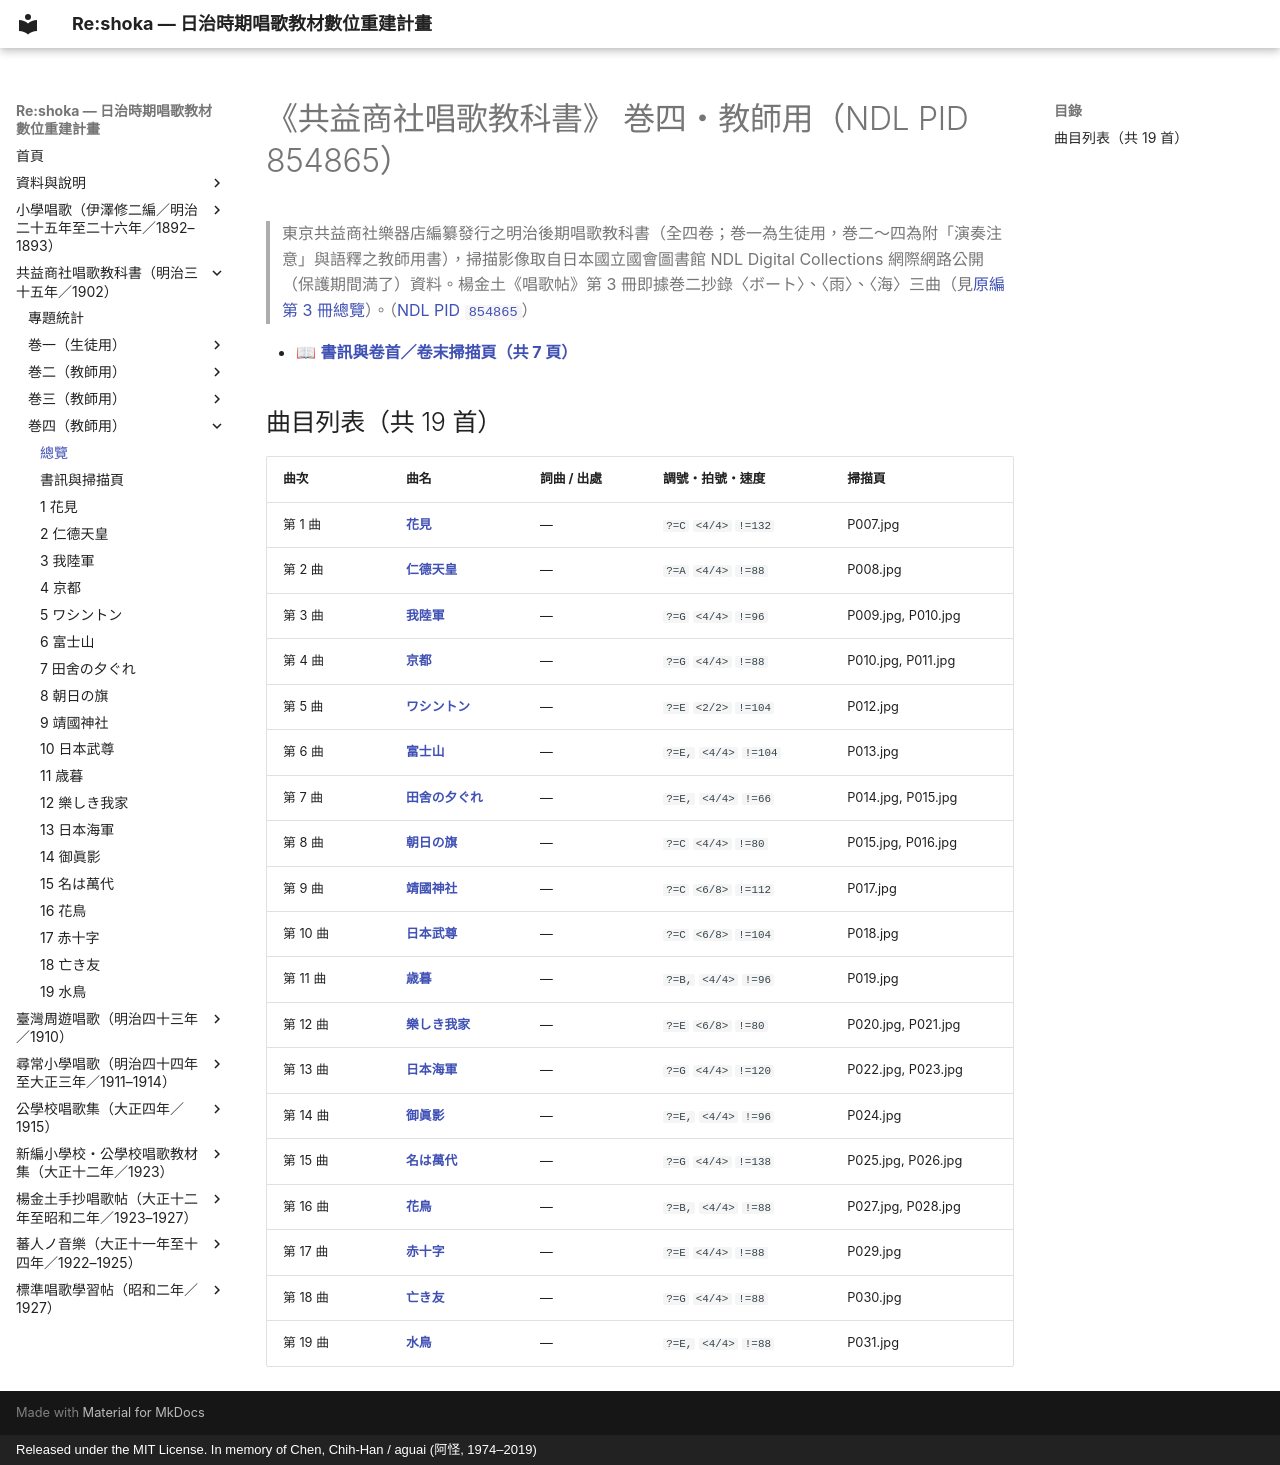

repository: TMDLang/reshoka · page: kyoeki_shoka/kan_4_854865/index.html · generator: mkdocs · copyright: Released under the MIT License. In memory of Chen, Chih-Han / aguai (阿怪, 1974–2019)

---
title: "《共益商社唱歌教科書》 巻四・教師用（NDL PID 854865）（共 19 首曲目總覽與線上試聽）"
description: "明治時期東京共益商社樂器店《共益商社唱歌教科書》 巻四・教師用（NDL PID 854865）全冊數位化曲目總覽（共 19 首），提供五線譜、TMD 樂譜、歌詞檢索及 NDL 原書掃描圖檔。"
image: "0_book_info/P001.jpg"
---

# 《共益商社唱歌教科書》 巻四・教師用（NDL PID 854865）

> 東京共益商社樂器店編纂發行之明治後期唱歌教科書（全四卷；巻一為生徒用，巻二～四為附「演奏注意」與語釋之教師用書），掃描影像取自日本國立國會圖書館 NDL Digital Collections 網際網路公開（保護期間満了）資料。楊金土《唱歌帖》第 3 冊即據巻二抄錄〈ボート〉、〈雨〉、〈海〉三曲（見[原編第 3 冊總覽](../../shokacho/vol_03/index.md)）。（[NDL PID `854865`](https://dl.ndl.go.jp/pid/854865)）

- 📖 **[書訊與卷首／卷末掃描頁（共 7 頁）](0_book_info/index.md)**

## 曲目列表（共 19 首）

| 曲次 | 曲名 | 詞曲 / 出處 | 調號・拍號・速度 | 掃描頁 |
| :--- | :--- | :--- | :--- | :--- |
| 第 1 曲 | [**花見**](1_hanami/index.md) | — | `?=C` `<4/4>` `!=132` | P007.jpg |
| 第 2 曲 | [**仁德天皇**](2_nintoku_tenno/index.md) | — | `?=A` `<4/4>` `!=88` | P008.jpg |
| 第 3 曲 | [**我陸軍**](3_waga_rikugun/index.md) | — | `?=G` `<4/4>` `!=96` | P009.jpg, P010.jpg |
| 第 4 曲 | [**京都**](4_kyoto/index.md) | — | `?=G` `<4/4>` `!=88` | P010.jpg, P011.jpg |
| 第 5 曲 | [**ワシントン**](5_washinton/index.md) | — | `?=E` `<2/2>` `!=104` | P012.jpg |
| 第 6 曲 | [**富士山**](6_fujisan/index.md) | — | `?=E,` `<4/4>` `!=104` | P013.jpg |
| 第 7 曲 | [**田舍の夕ぐれ**](7_inaka_no_yugure/index.md) | — | `?=E,` `<4/4>` `!=66` | P014.jpg, P015.jpg |
| 第 8 曲 | [**朝日の旗**](8_asahi_no_hata/index.md) | — | `?=C` `<4/4>` `!=80` | P015.jpg, P016.jpg |
| 第 9 曲 | [**靖國神社**](9_yasukuni_jinja/index.md) | — | `?=C` `<6/8>` `!=112` | P017.jpg |
| 第 10 曲 | [**日本武尊**](10_yamato_takeru_no_mikoto/index.md) | — | `?=C` `<6/8>` `!=104` | P018.jpg |
| 第 11 曲 | [**歳暮**](11_seibo/index.md) | — | `?=B,` `<4/4>` `!=96` | P019.jpg |
| 第 12 曲 | [**樂しき我家**](12_tanoshiki_wagaya/index.md) | — | `?=E` `<6/8>` `!=80` | P020.jpg, P021.jpg |
| 第 13 曲 | [**日本海軍**](13_nihon_kaigun/index.md) | — | `?=G` `<4/4>` `!=120` | P022.jpg, P023.jpg |
| 第 14 曲 | [**御眞影**](14_goshinei/index.md) | — | `?=E,` `<4/4>` `!=96` | P024.jpg |
| 第 15 曲 | [**名は萬代**](15_na_wa_yorozuyo/index.md) | — | `?=G` `<4/4>` `!=138` | P025.jpg, P026.jpg |
| 第 16 曲 | [**花鳥**](16_hanatori/index.md) | — | `?=B,` `<4/4>` `!=88` | P027.jpg, P028.jpg |
| 第 17 曲 | [**赤十字**](17_sekijuji/index.md) | — | `?=E` `<4/4>` `!=88` | P029.jpg |
| 第 18 曲 | [**亡き友**](18_naki_tomo/index.md) | — | `?=G` `<4/4>` `!=88` | P030.jpg |
| 第 19 曲 | [**水鳥**](19_mizutori/index.md) | — | `?=E,` `<4/4>` `!=88` | P031.jpg |
